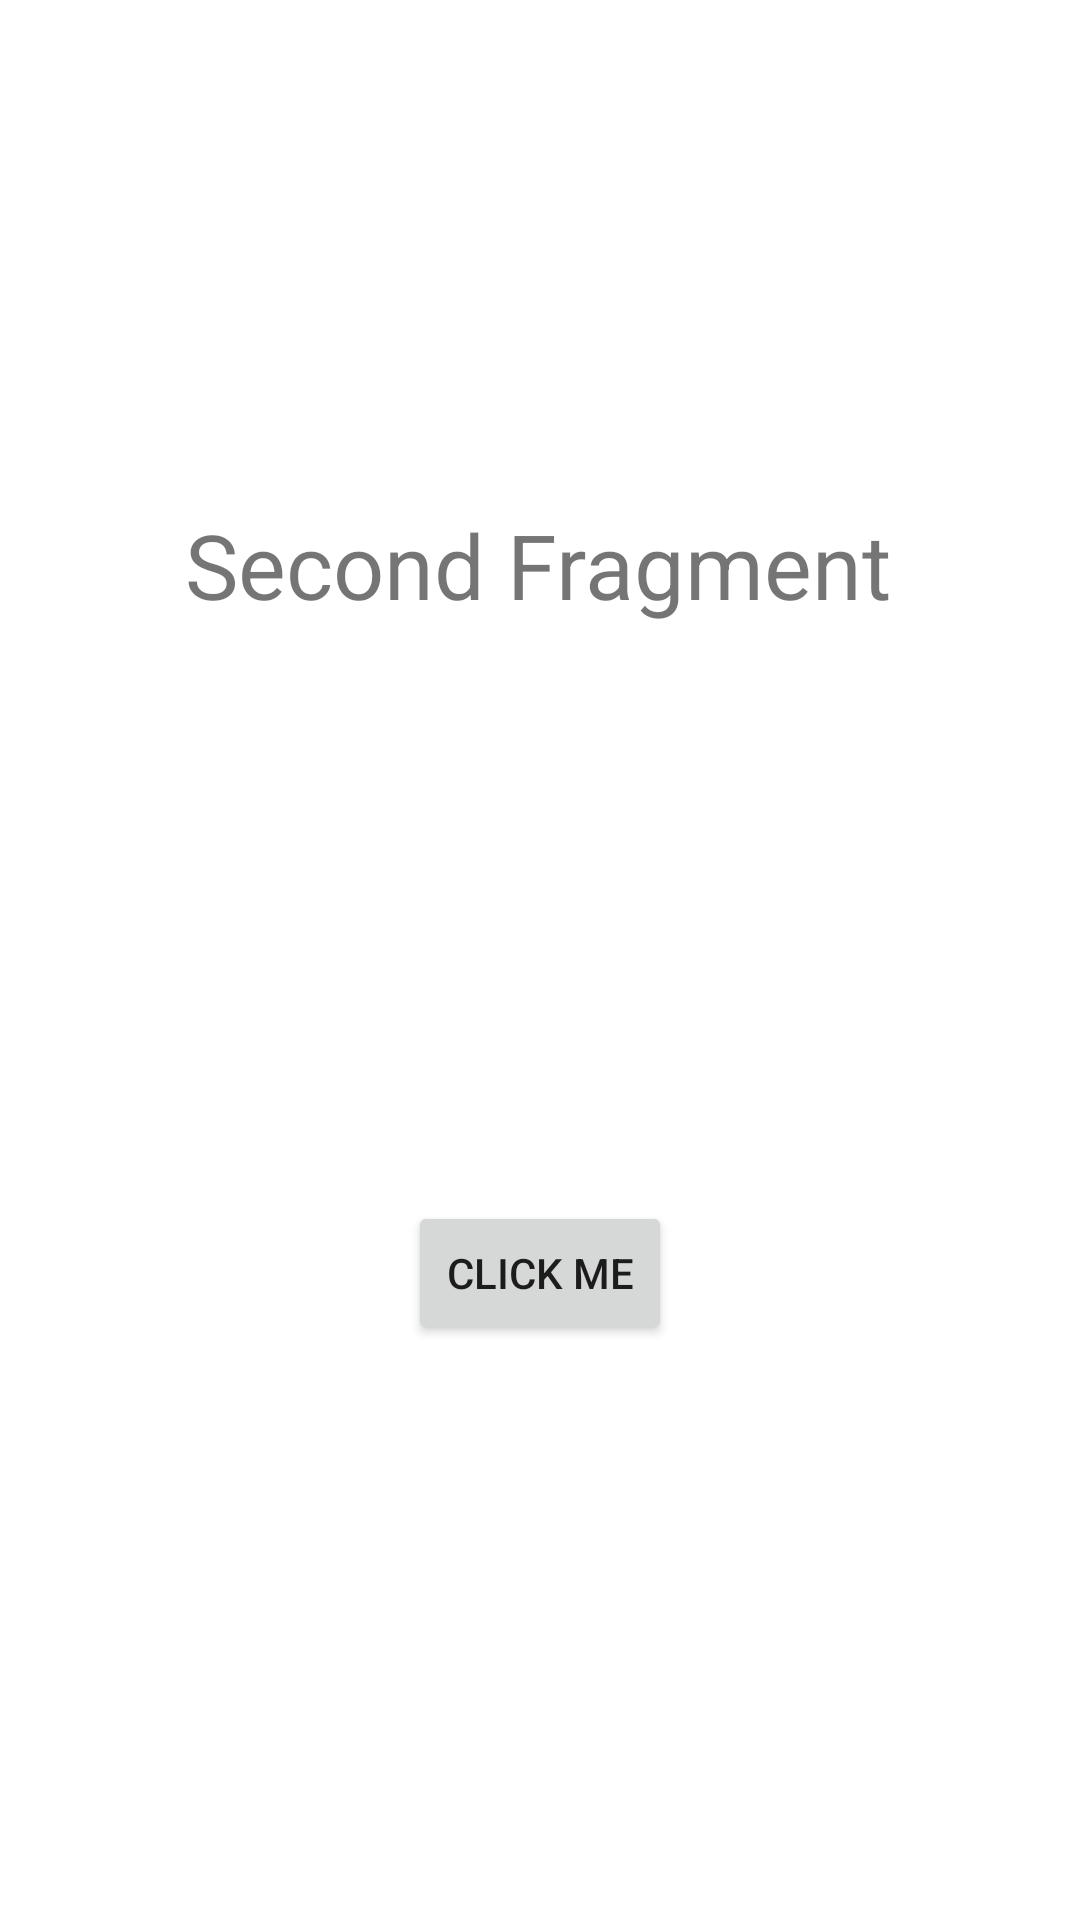

This screen was rendered from an Android layout file. Write that file and the resources it references.
<!-- AndroidManifest.xml: application theme Theme.EmptyActivityExample -->
<!-- res/layout/fragment_second.xml -->
<?xml version="1.0" encoding="utf-8"?>
<androidx.constraintlayout.widget.ConstraintLayout xmlns:android="http://schemas.android.com/apk/res/android"
    xmlns:app="http://schemas.android.com/apk/res-auto"
    xmlns:tools="http://schemas.android.com/tools"
    android:layout_width="match_parent"
    android:layout_height="match_parent"
    tools:context=".Fragments.SecondFragment">

    <TextView
        android:id="@+id/txtFragmentSecond"
        android:layout_width="wrap_content"
        android:layout_height="wrap_content"
        android:layout_marginTop="168dp"
        android:text="Second Fragment"
        android:textSize="30sp"
        app:layout_constraintEnd_toEndOf="parent"
        app:layout_constraintHorizontal_bias="0.497"
        app:layout_constraintStart_toStartOf="parent"
        app:layout_constraintTop_toTopOf="parent" />

    <Button
        android:id="@+id/btn_secondHi"
        android:layout_width="wrap_content"
        android:layout_height="wrap_content"
        android:text="Click Me"
        app:layout_constraintBottom_toBottomOf="parent"
        app:layout_constraintEnd_toEndOf="parent"
        app:layout_constraintStart_toStartOf="parent"
        app:layout_constraintTop_toBottomOf="@+id/txtFragmentSecond" />

</androidx.constraintlayout.widget.ConstraintLayout>
<!-- resources referenced by this layout -->
<resources>
  <style name="Theme.EmptyActivityExample" parent="Theme.MaterialComponents.DayNight.DarkActionBar">
          
          <item name="colorPrimary">@color/purple_500</item>
          <item name="colorPrimaryVariant">@color/purple_700</item>
          <item name="colorOnPrimary">@color/white</item>
          
          <item name="colorSecondary">@color/teal_200</item>
          <item name="colorSecondaryVariant">@color/teal_700</item>
          <item name="colorOnSecondary">@color/black</item>
          
          <item name="android:statusBarColor" tools:targetApi="l">?attr/colorPrimaryVariant</item>
          
      </style>
  <!-- not gathered from this repository: default colours our renderer supplied (Android Studio template values) -->
  <color name="purple_500">#FF6200EE</color>
  <color name="purple_700">#FF3700B3</color>
  <color name="teal_200">#FF03DAC5</color>
  <color name="teal_700">#FF018786</color>
  <color name="black">#FF000000</color>
  <color name="white">#FFFFFFFF</color>
</resources>
